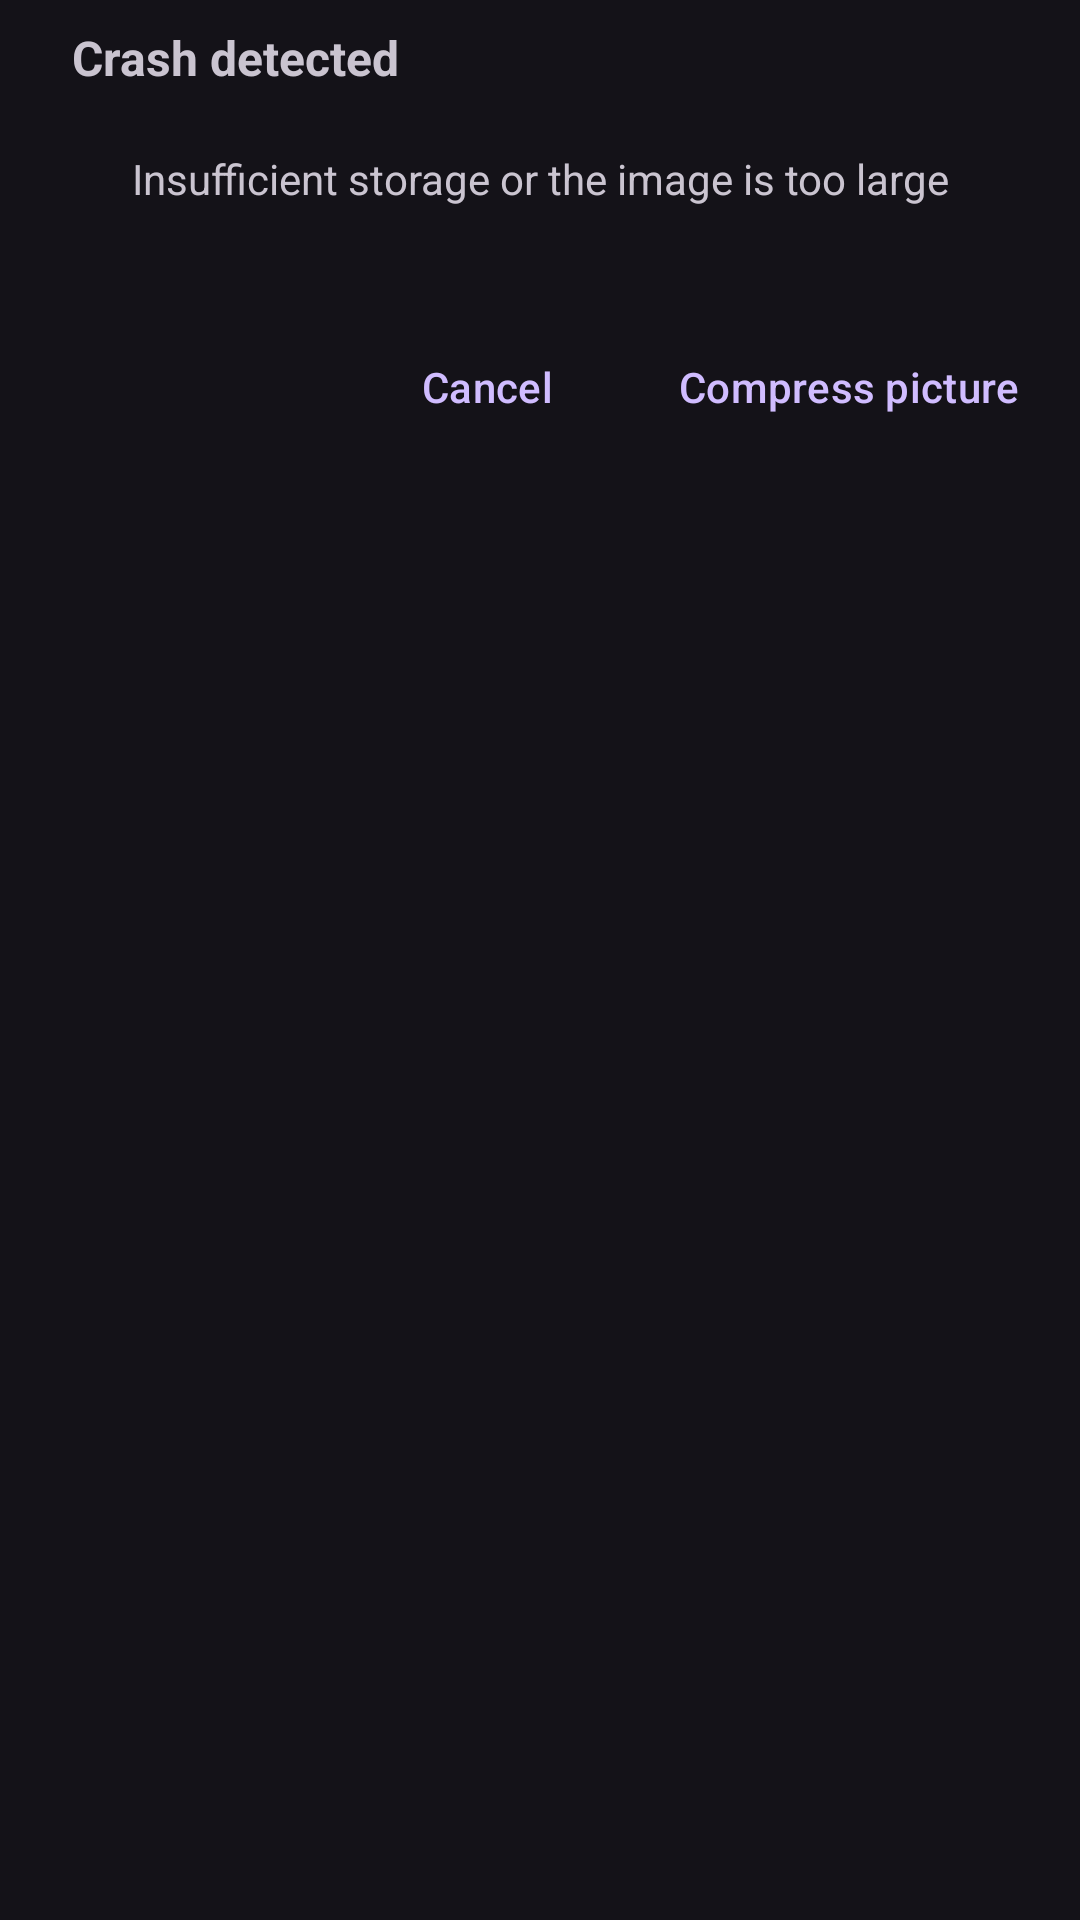

Android layout source for this screen:
<!-- AndroidManifest.xml: application theme Theme.Material3.Dark.NoActionBar -->
<!-- res/layout/dialog_compress_img.xml -->
<?xml version="1.0" encoding="utf-8"?>
<androidx.constraintlayout.widget.ConstraintLayout xmlns:android="http://schemas.android.com/apk/res/android"
    xmlns:app="http://schemas.android.com/apk/res-auto"
    xmlns:tools="http://schemas.android.com/tools"
    android:layout_width="280dp"
    android:layout_height="wrap_content"

    android:minWidth="280dp"
    android:paddingBottom="8dp">

    <TextView
        android:id="@+id/tvTitle"
        android:layout_width="wrap_content"
        android:layout_height="30dp"
        android:layout_marginStart="24dp"
        android:gravity="bottom"
        android:text="@string/tips_tip_title"
        android:textSize="16sp"
        android:textStyle="bold"
        app:layout_constraintStart_toStartOf="parent"
        app:layout_constraintTop_toTopOf="parent" />

    <androidx.core.widget.ContentLoadingProgressBar
        android:id="@+id/cpb_compress"
        style="@style/ProgressBarStyle"
        android:layout_width="36dp"
        android:layout_height="36dp"
        android:layout_marginTop="20dp"
        android:visibility="gone"
        app:layout_constraintEnd_toEndOf="parent"
        app:layout_constraintStart_toStartOf="parent"
        app:layout_constraintTop_toBottomOf="@id/tvTitle"
        tools:visibility="visible" />

    <TextView
        android:id="@+id/tv_compress_tips"
        android:layout_width="wrap_content"
        android:layout_height="wrap_content"
        android:layout_marginTop="20dp"
        android:gravity="center"
        android:text="@string/tips_need_compress_img"
        android:textAlignment="center"
        app:layout_constraintEnd_toEndOf="parent"
        app:layout_constraintStart_toStartOf="parent"
        app:layout_constraintTop_toBottomOf="@id/cpb_compress" />

    <com.google.android.material.button.MaterialButton
        android:id="@+id/btn_cancel"
        style="@style/Widget.Material3.Button.TextButton"
        android:layout_width="wrap_content"
        android:layout_height="wrap_content"
        android:layout_marginEnd="8dp"
        android:text="@string/tips_cancel_output"
        android:textStyle="normal"
        app:layout_constraintBottom_toBottomOf="@+id/btn_compress"
        app:layout_constraintEnd_toStartOf="@id/btn_compress"
        app:layout_constraintHorizontal_chainStyle="packed"
        app:layout_constraintTop_toTopOf="@+id/btn_compress" />

    <com.google.android.material.button.MaterialButton
        android:id="@+id/btn_compress"
        style="@style/Widget.Material3.Button.TextButton"
        android:layout_width="wrap_content"
        android:layout_height="wrap_content"
        android:layout_marginTop="36dp"
        android:layout_marginEnd="8dp"
        android:text="@string/tips_compress_images"
        android:textStyle="normal"
        app:layout_constraintEnd_toEndOf="parent"
        app:layout_constraintTop_toBottomOf="@id/tv_compress_tips" />

</androidx.constraintlayout.widget.ConstraintLayout>
<!-- resources referenced by this layout -->
<resources>
  <string name="tips_cancel_output">Cancel</string>
  <string name="tips_compress_images">Compress picture</string>
  <string name="tips_need_compress_img">Insufficient storage or the image is too large</string>
  <string name="tips_tip_title">Crash detected</string>
  <style name="ProgressBarStyle" parent="Widget.AppCompat.ProgressBar">
          <item name="android:indeterminate">true</item>
      </style>
</resources>
